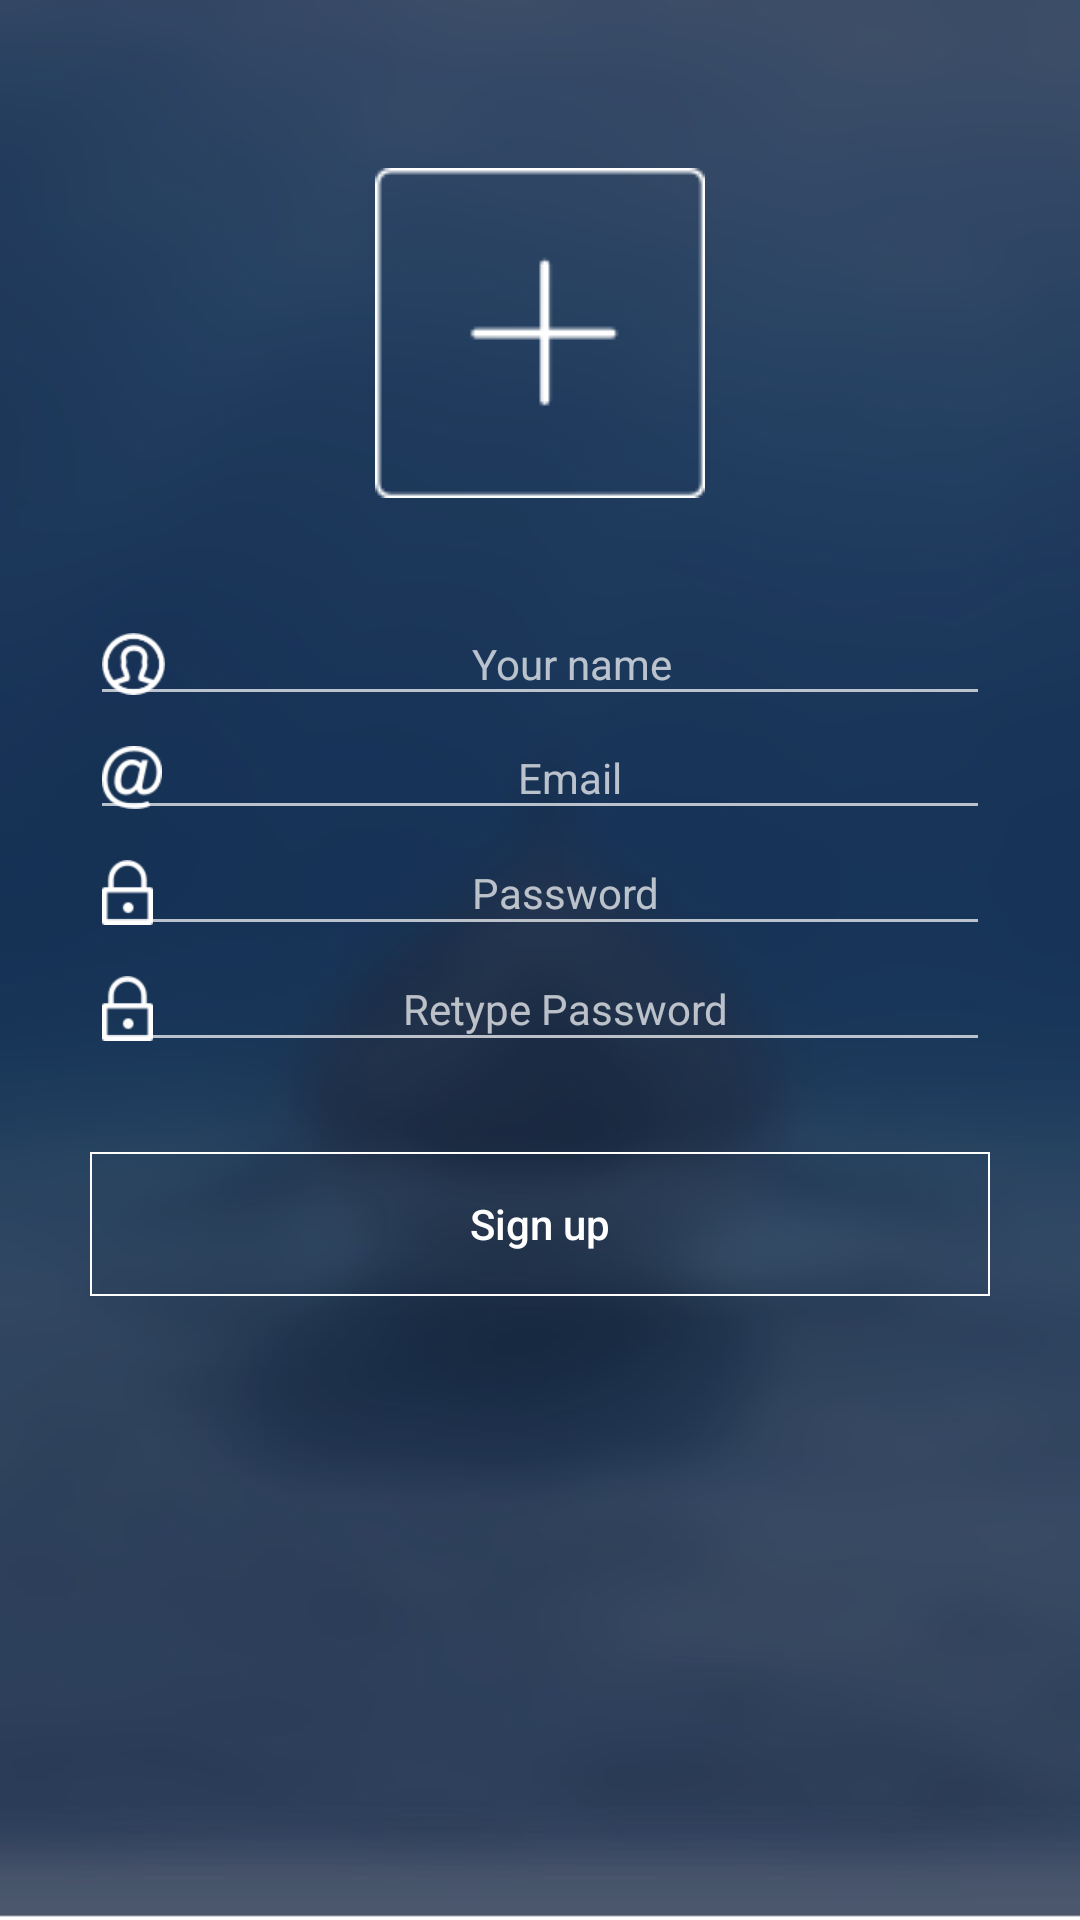

Write the Android layout XML for this screen, with the resource values it uses.
<!-- AndroidManifest.xml: application theme AppTheme -->
<!-- res/layout/sig_up.xml -->
<?xml version="1.0" encoding="utf-8"?>
<LinearLayout xmlns:android="http://schemas.android.com/apk/res/android"
    xmlns:app="http://schemas.android.com/apk/res-auto"
    android:orientation="vertical"
    android:layout_width="match_parent"
    android:layout_height="match_parent"
    android:id="@+id/sign_up_layout"
    android:background="@mipmap/bg_shark_blurred">
    <android.support.v7.widget.Toolbar
        android:id="@+id/my_toolbar"
        android:layout_width="match_parent"
        android:layout_height="?attr/actionBarSize"
        android:background="@android:color/transparent"
        android:elevation="4dp"
        android:theme="@style/ThemeOverlay.AppCompat.ActionBar"
        app:popupTheme="@style/ThemeOverlay.AppCompat.Light"/>
    <ScrollView
        android:layout_width="match_parent"
        android:layout_height="match_parent">
        <LinearLayout
            android:layout_width="match_parent"
            android:layout_height="wrap_content"
            android:orientation="vertical"
            android:weightSum="10">
            <ImageView
                android:layout_width="match_parent"
                android:layout_height="@dimen/set_sum"
                android:layout_weight="3"
                android:src="@mipmap/ic_avatar_holder"

                />
            <LinearLayout
                android:layout_width="match_parent"
                android:layout_height="@dimen/set_sum"
                android:layout_weight="4"
                android:orientation="vertical"
                android:padding="@dimen/padding_textView">
                <EditText
                    android:id="@+id/name_register"
                    android:layout_width="match_parent"
                    android:layout_height="wrap_content"
                    android:paddingTop="15dp"
                    android:hint="@string/sig_up_name"
                    android:gravity="center"
                    android:drawableLeft="@mipmap/ic_user"
                    android:textColor="@color/white"
                    android:textSize="@dimen/text_login"
                    android:ellipsize="end"
                    android:lines="@string/line_count"
                    />
                <EditText
                    android:id="@+id/email_register"
                    android:layout_width="match_parent"
                    android:layout_height="wrap_content"
                    android:hint="@string/sig_up_email"
                    android:gravity="center"
                    android:drawableLeft="@mipmap/ic_email"
                    android:textColor="@color/white"
                    android:textSize="@dimen/text_login"
                    android:lines="@string/line_count"
                    />
                <EditText
                    android:id="@+id/password_register"
                    android:layout_width="match_parent"
                    android:layout_height="wrap_content"
                    android:hint="@string/sig_up_pass"
                    android:textSize="@dimen/text_login"
                    android:gravity="center"
                    android:drawableLeft="@mipmap/ic_lock"
                    android:textColor="@color/white"
                    android:inputType="textPassword"
                    android:lines="@string/line_count"
                    />
                <EditText
                    android:id="@+id/password_retype_register"
                    android:layout_width="match_parent"
                    android:layout_height="wrap_content"
                    android:hint="@string/sig_up_retype"
                    android:textSize="@dimen/text_login"
                    android:gravity="center"
                    android:drawableLeft="@mipmap/ic_lock"
                    android:textColor="@color/white"
                    android:inputType="textPassword"
                    android:lines="@string/line_count"
                    />
            </LinearLayout>

            <Button
                android:id="@+id/sign_up_register"
                android:layout_width="match_parent"
                android:layout_height="@dimen/set_sum"
                android:layout_weight="1"
                android:text="@string/sign_up"
                android:padding="10dp"
                android:textColor="@color/white"
                android:textSize="@dimen/text_login"
                android:gravity="center"
                android:layout_marginLeft="@dimen/padding_textView"
                android:layout_marginRight="@dimen/padding_textView"
                android:layout_marginBottom="20dp"
                android:background="@drawable/button_border"
                android:textAllCaps="false"
                />
            <TextView
                android:layout_width="match_parent"
                android:layout_height="@dimen/set_sum"
                android:layout_weight="2"/>
        </LinearLayout>
    </ScrollView>
</LinearLayout>
<!-- resources referenced by this layout -->
<resources>
  <color name="white">#fff</color>
  <dimen name="padding_textView">30dp</dimen>
  <dimen name="set_sum">0dp</dimen>
  <dimen name="text_login">14dp</dimen>
  <!-- drawable button_border (drawable) -->
  <?xml version="1.0" encoding="utf-8"?>
  <shape xmlns:android="http://schemas.android.com/apk/res/android"
      android:shape="rectangle">
      <gradient android:centerColor="@android:color/transparent"
          android:startColor="@android:color/transparent"
          android:endColor="@android:color/transparent"/>
      <stroke android:width="2px" android:color="#fff" />
      <size android:height="@dimen/button"
          android:width="@dimen/button"/>
  </shape>
  <!-- mipmap bg_shark_blurred: jpg bitmap (mipmap-mdpi, 21855 bytes) -->
  <!-- mipmap ic_avatar_holder: png bitmap (mipmap-mdpi, 607 bytes) -->
  <!-- mipmap ic_email: png bitmap (mipmap-mdpi, 1120 bytes) -->
  <!-- mipmap ic_lock: png bitmap (mipmap-mdpi, 612 bytes) -->
  <!-- mipmap ic_user: png bitmap (mipmap-xhdpi, 1448 bytes) -->
  <string name="line_count">1</string>
  <string name="sig_up_email">Email</string>
  <string name="sig_up_name">Your name</string>
  <string name="sig_up_pass">Password</string>
  <string name="sig_up_retype">Retype Password</string>
  <string name="sign_up">Sign up</string>
  <style name="AppTheme" parent="Theme.AppCompat.NoActionBar">
          
          <item name="colorPrimary">@color/colorPrimary</item>
          <item name="colorPrimaryDark">@color/colorPrimaryDark</item>
          <item name="colorAccent">@color/colorAccent</item>
  
  
      </style>
  <dimen name="button">35dp</dimen>
  <color name="colorPrimary">#3F51B5</color>
  <color name="colorPrimaryDark">#303F9F</color>
  <color name="colorAccent">#fff</color>
</resources>
